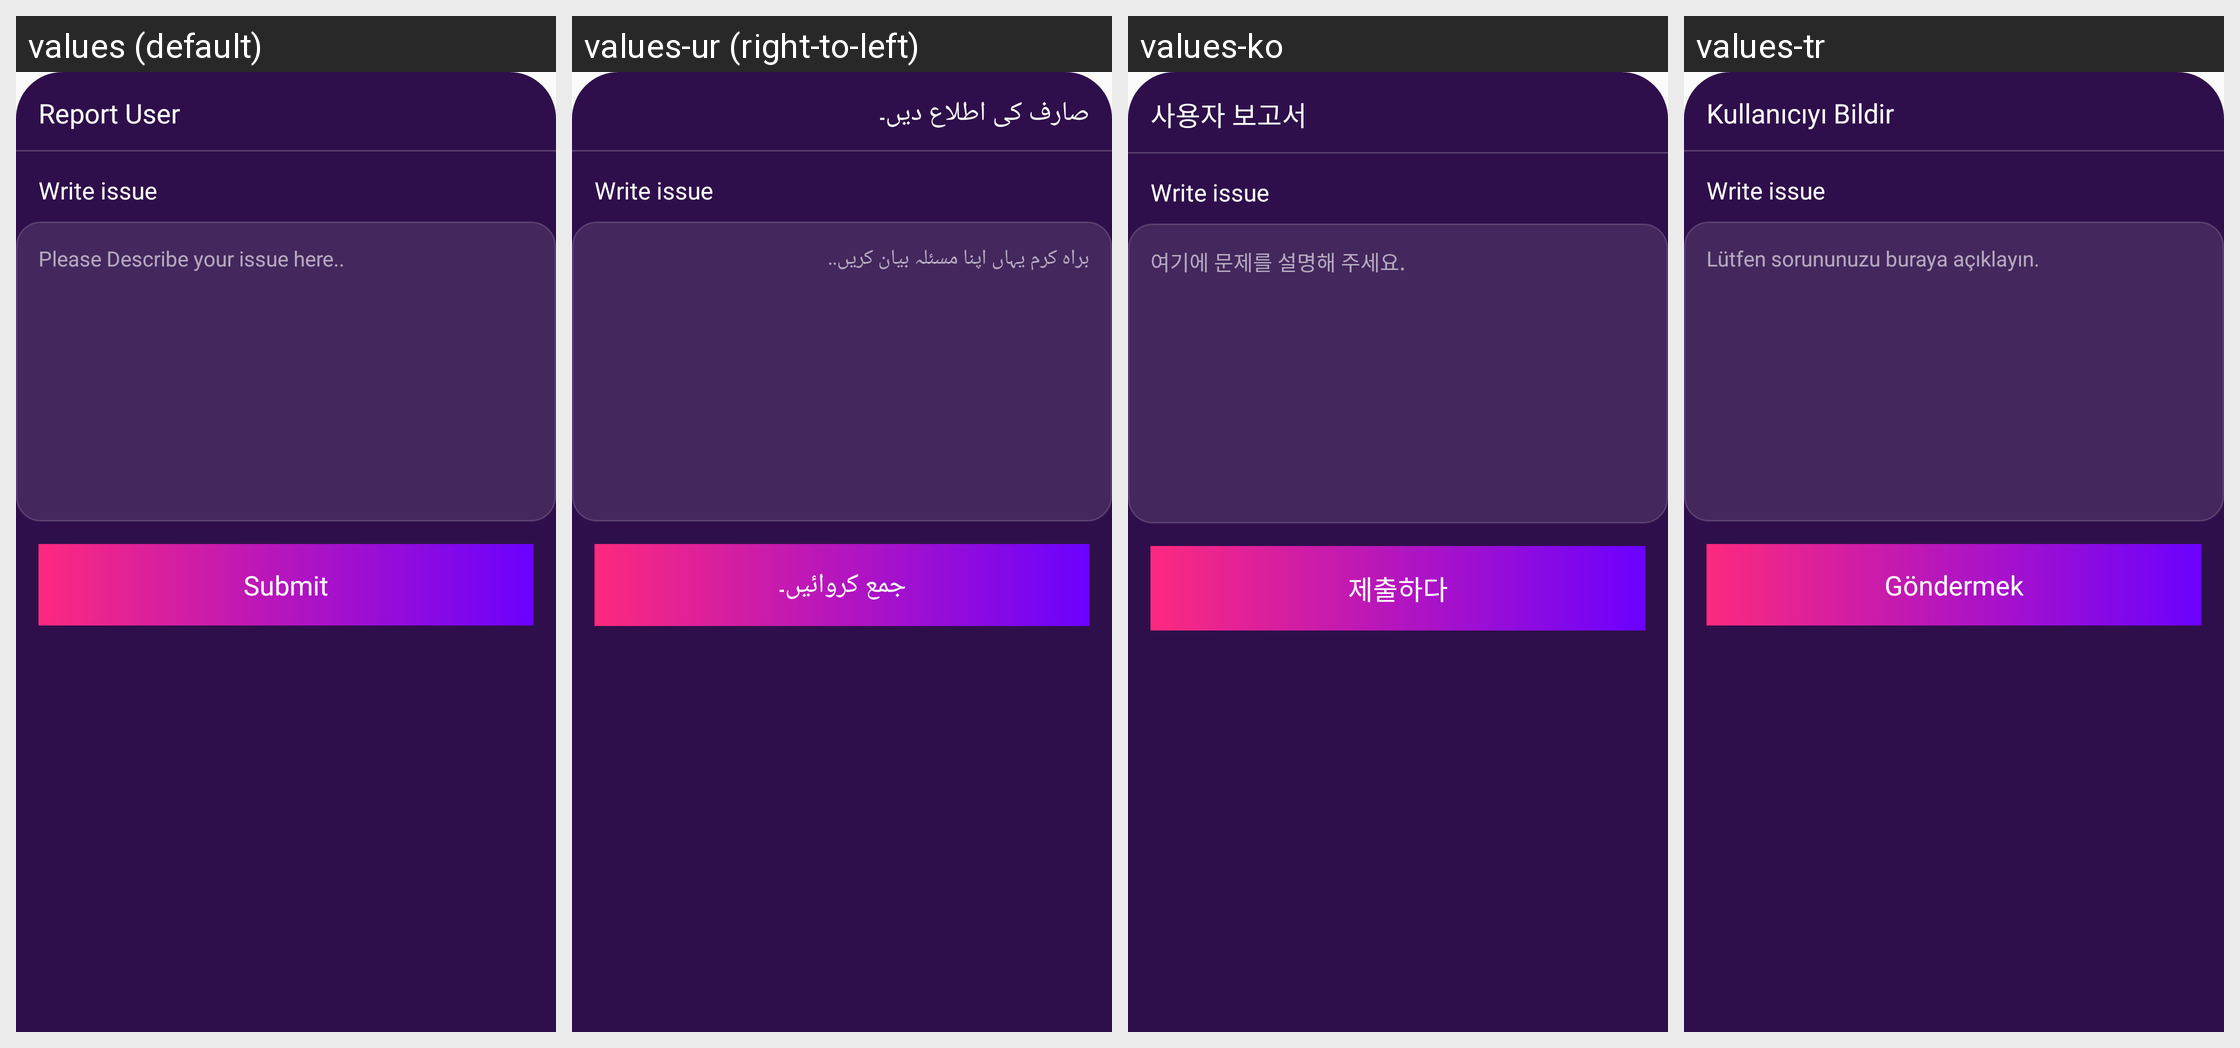

This grid shows one Android layout under several languages. Give, for every string resource on the screen, its name, the default text and each shown locale's text.
Android screen res/layout/bottom_sheet_report.xml rendered under 4 locales, left to right: values (default), values-ur (right-to-left), values-ko, values-tr. Device: Nexus 5 (rendered at 1080×1920; each locale shown at half size, 540×960, under a caption strip naming it); theme Theme.Ultimate.
Other locales in the repository, not shown: values-ar, values-bn, values-de, values-es, values-fr, values-hi, values-in, values-it, values-pt, values-ru, values-sw, values-ta, values-te, values-zh.
Strings drawn on this screen, with the default value and each locale's value (text and hints the layout hard-codes, and strings that could not be matched under every locale, appear in the picture but are not listed):

report_user
  values: Report User
  values-ur: صارف کی اطلاع دیں۔
  values-ko: 사용자 보고서
  values-tr: Kullanıcıyı Bildir

please_describe_your_issue_here
  values: Please Describe your issue here..
  values-ur: براہ کرم یہاں اپنا مسئلہ بیان کریں..
  values-ko: 여기에 문제를 설명해 주세요.
  values-tr: Lütfen sorununuzu buraya açıklayın.

submit
  values: Submit
  values-ur: جمع کروائیں۔
  values-ko: 제출하다
  values-tr: Göndermek
